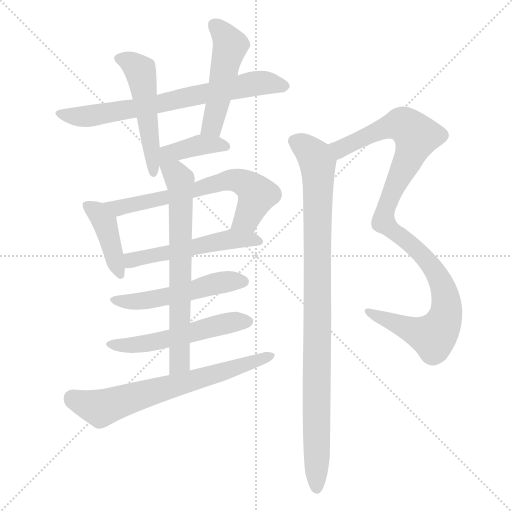
t = 0.00 s
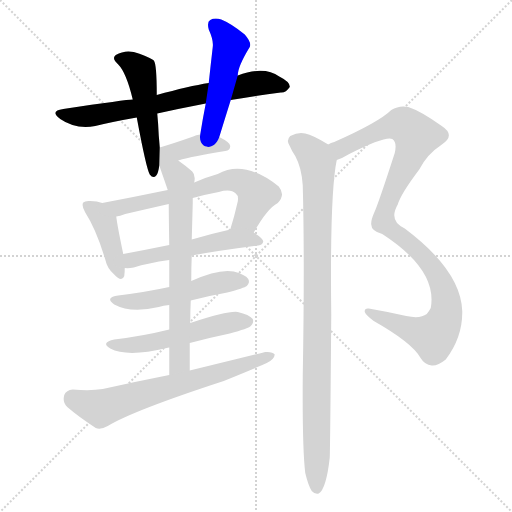
t = 1.99 s
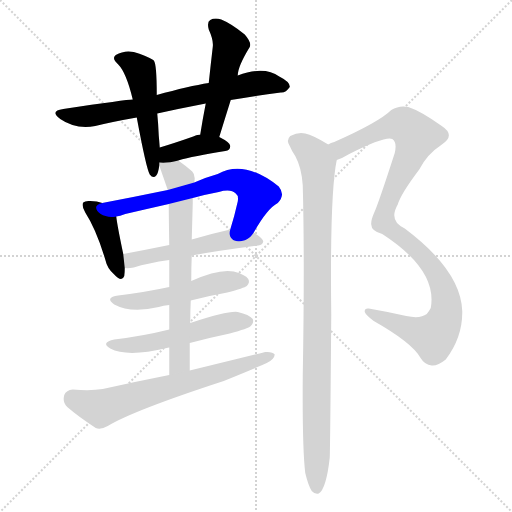
t = 3.97 s
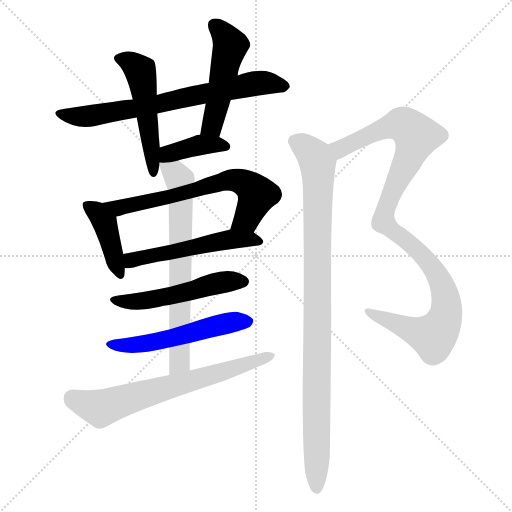
t = 5.96 s
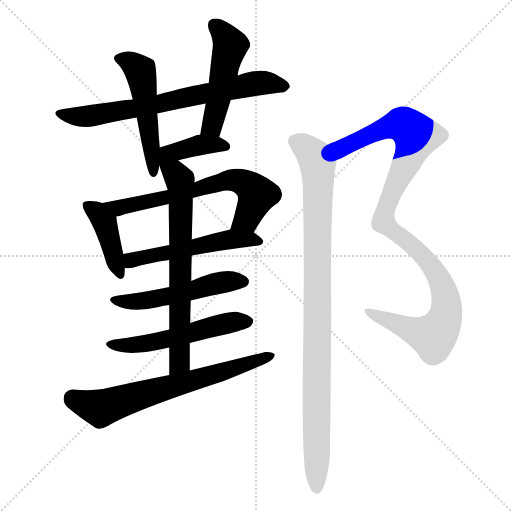
t = 7.95 s
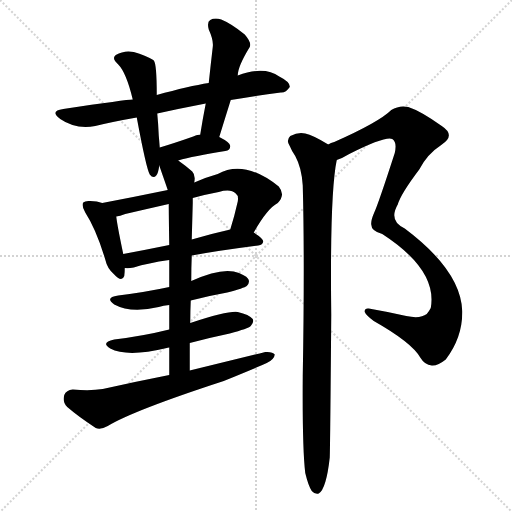
t = 9.94 s

The animated SVG that drew these frames (rendered in a browser with its animation timeline set to each time). Animation: 13 CSS @keyframes rules; one cycle of 9.94 s.

<svg version="1.1" viewBox="0 0 1024 1024" xmlns="http://www.w3.org/2000/svg">
  <g stroke="lightgray" stroke-dasharray="1,1" stroke-width="1" transform="scale(4, 4)">
    <line x1="0" y1="0" x2="256" y2="256"></line>
    <line x1="256" y1="0" x2="0" y2="256"></line>
    <line x1="128" y1="0" x2="128" y2="256"></line>
    <line x1="0" y1="128" x2="256" y2="128"></line>
  </g>
<g transform="scale(1, -1) translate(0, -900)">
   <style type="text/css">
    @keyframes keyframes0 {
      from {
       stroke: blue;
       stroke-dashoffset: 712;
       stroke-width: 128;
       }
       70% {
       animation-timing-function: step-end;
       stroke: blue;
       stroke-dashoffset: 0;
       stroke-width: 128;
       }
       to {
       stroke: black;
       stroke-width: 1024;
       }
       }
       #make-me-a-hanzi-animation-0 {
         animation: keyframes0 0.829427s both;
         animation-delay: 0.000000s;
         animation-timing-function: linear;
       }
    @keyframes keyframes1 {
      from {
       stroke: blue;
       stroke-dashoffset: 508;
       stroke-width: 128;
       }
       62% {
       animation-timing-function: step-end;
       stroke: blue;
       stroke-dashoffset: 0;
       stroke-width: 128;
       }
       to {
       stroke: black;
       stroke-width: 1024;
       }
       }
       #make-me-a-hanzi-animation-1 {
         animation: keyframes1 0.663411s both;
         animation-delay: 0.829427s;
         animation-timing-function: linear;
       }
    @keyframes keyframes2 {
      from {
       stroke: blue;
       stroke-dashoffset: 491;
       stroke-width: 128;
       }
       62% {
       animation-timing-function: step-end;
       stroke: blue;
       stroke-dashoffset: 0;
       stroke-width: 128;
       }
       to {
       stroke: black;
       stroke-width: 1024;
       }
       }
       #make-me-a-hanzi-animation-2 {
         animation: keyframes2 0.649577s both;
         animation-delay: 1.492839s;
         animation-timing-function: linear;
       }
    @keyframes keyframes3 {
      from {
       stroke: blue;
       stroke-dashoffset: 395;
       stroke-width: 128;
       }
       56% {
       animation-timing-function: step-end;
       stroke: blue;
       stroke-dashoffset: 0;
       stroke-width: 128;
       }
       to {
       stroke: black;
       stroke-width: 1024;
       }
       }
       #make-me-a-hanzi-animation-3 {
         animation: keyframes3 0.571452s both;
         animation-delay: 2.142415s;
         animation-timing-function: linear;
       }
    @keyframes keyframes4 {
      from {
       stroke: blue;
       stroke-dashoffset: 412;
       stroke-width: 128;
       }
       57% {
       animation-timing-function: step-end;
       stroke: blue;
       stroke-dashoffset: 0;
       stroke-width: 128;
       }
       to {
       stroke: black;
       stroke-width: 1024;
       }
       }
       #make-me-a-hanzi-animation-4 {
         animation: keyframes4 0.585286s both;
         animation-delay: 2.713867s;
         animation-timing-function: linear;
       }
    @keyframes keyframes5 {
      from {
       stroke: blue;
       stroke-dashoffset: 659;
       stroke-width: 128;
       }
       68% {
       animation-timing-function: step-end;
       stroke: blue;
       stroke-dashoffset: 0;
       stroke-width: 128;
       }
       to {
       stroke: black;
       stroke-width: 1024;
       }
       }
       #make-me-a-hanzi-animation-5 {
         animation: keyframes5 0.786296s both;
         animation-delay: 3.299154s;
         animation-timing-function: linear;
       }
    @keyframes keyframes6 {
      from {
       stroke: blue;
       stroke-dashoffset: 529;
       stroke-width: 128;
       }
       63% {
       animation-timing-function: step-end;
       stroke: blue;
       stroke-dashoffset: 0;
       stroke-width: 128;
       }
       to {
       stroke: black;
       stroke-width: 1024;
       }
       }
       #make-me-a-hanzi-animation-6 {
         animation: keyframes6 0.680501s both;
         animation-delay: 4.085449s;
         animation-timing-function: linear;
       }
    @keyframes keyframes7 {
      from {
       stroke: blue;
       stroke-dashoffset: 516;
       stroke-width: 128;
       }
       63% {
       animation-timing-function: step-end;
       stroke: blue;
       stroke-dashoffset: 0;
       stroke-width: 128;
       }
       to {
       stroke: black;
       stroke-width: 1024;
       }
       }
       #make-me-a-hanzi-animation-7 {
         animation: keyframes7 0.669922s both;
         animation-delay: 4.765951s;
         animation-timing-function: linear;
       }
    @keyframes keyframes8 {
      from {
       stroke: blue;
       stroke-dashoffset: 534;
       stroke-width: 128;
       }
       63% {
       animation-timing-function: step-end;
       stroke: blue;
       stroke-dashoffset: 0;
       stroke-width: 128;
       }
       to {
       stroke: black;
       stroke-width: 1024;
       }
       }
       #make-me-a-hanzi-animation-8 {
         animation: keyframes8 0.684570s both;
         animation-delay: 5.435872s;
         animation-timing-function: linear;
       }
    @keyframes keyframes9 {
      from {
       stroke: blue;
       stroke-dashoffset: 682;
       stroke-width: 128;
       }
       69% {
       animation-timing-function: step-end;
       stroke: blue;
       stroke-dashoffset: 0;
       stroke-width: 128;
       }
       to {
       stroke: black;
       stroke-width: 1024;
       }
       }
       #make-me-a-hanzi-animation-9 {
         animation: keyframes9 0.805013s both;
         animation-delay: 6.120443s;
         animation-timing-function: linear;
       }
    @keyframes keyframes10 {
      from {
       stroke: blue;
       stroke-dashoffset: 673;
       stroke-width: 128;
       }
       69% {
       animation-timing-function: step-end;
       stroke: blue;
       stroke-dashoffset: 0;
       stroke-width: 128;
       }
       to {
       stroke: black;
       stroke-width: 1024;
       }
       }
       #make-me-a-hanzi-animation-10 {
         animation: keyframes10 0.797689s both;
         animation-delay: 6.925456s;
         animation-timing-function: linear;
       }
    @keyframes keyframes11 {
      from {
       stroke: blue;
       stroke-dashoffset: 1052;
       stroke-width: 128;
       }
       77% {
       animation-timing-function: step-end;
       stroke: blue;
       stroke-dashoffset: 0;
       stroke-width: 128;
       }
       to {
       stroke: black;
       stroke-width: 1024;
       }
       }
       #make-me-a-hanzi-animation-11 {
         animation: keyframes11 1.106120s both;
         animation-delay: 7.723145s;
         animation-timing-function: linear;
       }
    @keyframes keyframes12 {
      from {
       stroke: blue;
       stroke-dashoffset: 972;
       stroke-width: 128;
       }
       76% {
       animation-timing-function: step-end;
       stroke: blue;
       stroke-dashoffset: 0;
       stroke-width: 128;
       }
       to {
       stroke: black;
       stroke-width: 1024;
       }
       }
       #make-me-a-hanzi-animation-12 {
         animation: keyframes12 1.041016s both;
         animation-delay: 8.829264s;
         animation-timing-function: linear;
       }
</style>
<path d="M 461.5 700.0 Q 515.5 709.0 561.5 715.0 Q 571.5 714.0 579.5 726.0 Q 580.5 736.0 558.5 747.0 Q 528.5 769.0 475.5 749.0 L 417.5 734.0 Q 378.5 728.0 313.5 710.0 L 265.5 701.0 Q 253.5 701.0 126.5 682.0 Q 98.5 678.0 120.5 662.0 Q 150.5 641.0 190.5 648.0 Q 227.5 657.0 273.5 665.0 L 314.5 673.0 Q 359.5 683.0 411.5 693.0 L 461.5 700.0 Z" fill="lightgray"></path> 
<path d="M 313.5 710.0 Q 313.5 773.0 307.5 779.0 L 306.5 780.0 Q 291.5 789.0 267.5 796.0 Q 248.5 800.0 231.5 790.0 Q 222.5 783.0 236.5 771.0 Q 252.5 755.0 265.5 701.0 L 273.5 665.0 Q 292.5 563.0 299.5 551.0 Q 306.5 542.0 312.5 549.0 Q 316.5 553.0 318.5 569.0 L 319.5 605.0 Q 318.5 618.0 317.5 629.0 Q 316.5 653.0 314.5 673.0 L 313.5 710.0 Z" fill="lightgray"></path> 
<path d="M 438.5 626.0 Q 450.5 665.0 461.5 700.0 L 475.5 749.0 Q 475.5 767.0 499.5 806.0 Q 503.5 815.0 489.5 831.0 Q 462.5 853.0 442.5 861.0 Q 429.5 865.0 420.5 860.0 Q 413.5 856.0 417.5 841.0 Q 427.5 819.0 425.5 806.0 Q 421.5 772.0 417.5 734.0 L 411.5 693.0 Q 405.5 663.0 400.5 631.0 C 395.5 601.0 429.5 597.0 438.5 626.0 Z" fill="lightgray"></path> 
<path d="M 356.5 579.0 Q 386.5 588.0 450.5 598.0 Q 460.5 599.0 460.5 608.0 Q 460.5 615.0 438.5 626.0 L 400.5 631.0 Q 391.5 630.0 386.5 627.0 Q 349.5 614.0 319.5 605.0 C 271.5 590.0 303.5 564.0 356.5 579.0 Z" fill="lightgray"></path> 
<path d="M 204.5 494.0 Q 194.5 498.0 180.5 498.0 Q 170.5 499.0 166.5 495.0 Q 162.5 489.0 170.5 475.0 Q 192.5 441.0 210.5 381.0 Q 214.5 363.0 227.5 352.0 Q 243.5 334.0 248.5 348.0 Q 249.5 355.0 249.5 364.0 L 246.5 392.0 Q 234.5 449.0 232.5 467.0 C 230.5 486.0 230.5 486.0 204.5 494.0 Z" fill="lightgray"></path> 
<path d="M 507.5 435.0 Q 534.5 483.0 555.5 494.0 Q 571.5 510.0 557.5 527.0 Q 488.5 582.0 435.5 552.0 Q 410.5 545.0 388.5 535.0 L 335.5 520.0 Q 272.5 507.0 204.5 494.0 C 175.5 488.0 203.5 460.0 232.5 467.0 Q 239.5 468.0 250.5 472.0 Q 293.5 482.0 337.5 492.0 L 385.5 504.0 Q 410.5 511.0 437.5 516.0 Q 461.5 523.0 471.5 513.0 Q 477.5 509.0 475.5 497.0 Q 468.5 466.0 460.5 441.0 C 451.5 412.0 492.5 409.0 507.5 435.0 Z" fill="lightgray"></path> 
<path d="M 383.5 389.0 Q 438.5 399.0 516.5 409.0 Q 525.5 410.0 526.5 417.0 Q 526.5 423.0 507.5 435.0 C 488.5 447.0 488.5 447.0 460.5 441.0 Q 420.5 432.0 383.5 421.0 L 338.5 410.0 Q 289.5 400.0 246.5 392.0 C 217.5 386.0 219.5 365.0 249.5 364.0 Q 256.5 363.0 267.5 365.0 Q 295.5 374.0 338.5 380.0 L 383.5 389.0 Z" fill="lightgray"></path> 
<path d="M 381.5 299.0 Q 415.5 308.0 454.5 315.0 Q 488.5 324.0 493.5 328.0 Q 500.5 335.0 496.5 342.0 Q 490.5 351.0 467.5 357.0 Q 437.5 363.0 382.5 338.0 L 338.5 326.0 Q 292.5 316.0 236.5 309.0 Q 208.5 305.0 228.5 291.0 Q 261.5 273.0 317.5 286.0 Q 326.5 289.0 338.5 290.0 L 381.5 299.0 Z" fill="lightgray"></path> 
<path d="M 379.5 214.0 Q 416.5 224.0 459.5 233.0 Q 496.5 243.0 501.5 248.0 Q 508.5 255.0 505.5 262.0 Q 498.5 271.0 475.5 276.0 Q 457.5 279.0 380.5 254.0 L 338.5 241.0 Q 286.5 228.0 228.5 221.0 Q 200.5 215.0 220.5 203.0 Q 254.5 185.0 333.5 204.0 Q 334.5 205.0 338.5 205.0 L 379.5 214.0 Z" fill="lightgray"></path> 
<path d="M 379.5 159.0 Q 379.5 187.0 379.5 214.0 L 380.5 254.0 Q 380.5 278.0 381.5 299.0 L 382.5 338.0 Q 382.5 365.0 383.5 389.0 L 383.5 421.0 Q 384.5 458.0 385.5 494.0 Q 385.5 500.0 385.5 504.0 L 388.5 535.0 Q 391.5 550.0 384.5 557.0 Q 369.5 570.0 356.5 579.0 C 332.5 597.0 308.5 597.0 318.5 569.0 Q 333.5 526.0 335.5 520.0 L 337.5 492.0 Q 337.5 473.0 338.5 410.0 L 338.5 380.0 Q 338.5 356.0 338.5 326.0 L 338.5 290.0 Q 338.5 268.0 338.5 241.0 L 338.5 205.0 Q 338.5 180.0 338.5 150.0 C 338.5 120.0 379.5 129.0 379.5 159.0 Z" fill="lightgray"></path> 
<path d="M 338.5 150.0 Q 272.5 137.0 205.5 122.0 Q 181.5 118.0 145.5 121.0 Q 132.5 120.0 128.5 110.0 Q 124.5 95.0 134.5 86.0 Q 156.5 67.0 191.5 44.0 Q 201.5 40.0 215.5 48.0 Q 266.5 79.0 447.5 138.0 Q 523.5 169.0 533.5 174.0 Q 548.5 181.0 549.5 191.0 Q 545.5 197.0 530.5 196.0 Q 457.5 178.0 379.5 159.0 L 338.5 150.0 Z" fill="lightgray"></path> 
<path d="M 673.5 580.0 Q 685.5 584.0 698.5 592.0 Q 770.5 628.0 784.5 622.0 Q 794.5 616.0 789.5 594.0 Q 756.5 492.0 748.5 475.0 Q 741.5 459.0 742.5 451.0 Q 742.5 438.0 764.5 432.0 Q 875.5 360.0 861.5 284.0 Q 858.5 278.0 853.5 272.0 Q 840.5 262.0 812.5 268.0 Q 772.5 277.0 737.5 283.0 Q 728.5 284.0 729.5 276.0 Q 732.5 269.0 747.5 258.0 Q 823.5 215.0 840.5 185.0 Q 849.5 170.0 863.5 169.0 Q 875.5 168.0 891.5 181.0 Q 925.5 226.0 924.5 278.0 Q 921.5 359.0 809.5 443.0 Q 776.5 458.0 795.5 491.0 Q 801.5 512.0 838.5 561.0 Q 854.5 592.0 882.5 610.0 Q 912.5 629.0 883.5 648.0 Q 841.5 678.0 816.5 686.0 Q 798.5 690.0 782.5 680.0 Q 758.5 656.0 668.5 616.0 Q 661.5 615.0 656.5 611.0 C 628.5 599.0 646.5 567.0 673.5 580.0 Z" fill="lightgray"></path> 
<path d="M 610.5 -46.0 Q 616.5 -71.0 623.5 -82.0 Q 629.5 -89.0 637.5 -87.0 Q 652.5 -78.0 659.5 -15.0 Q 660.5 18.0 662.5 270.0 Q 659.5 513.0 673.5 580.0 C 676.5 599.0 676.5 599.0 656.5 611.0 Q 625.5 630.0 610.5 633.0 Q 597.5 637.0 580.5 628.0 Q 571.5 619.0 579.5 608.0 Q 583.5 598.0 590.5 588.0 Q 603.5 564.0 605.5 529.0 Q 609.5 381.0 605.5 148.0 Q 604.5 3.0 610.5 -46.0 Z" fill="lightgray"></path> 
      <clipPath id="make-me-a-hanzi-clip-0">
      <path d="M 461.5 700.0 Q 515.5 709.0 561.5 715.0 Q 571.5 714.0 579.5 726.0 Q 580.5 736.0 558.5 747.0 Q 528.5 769.0 475.5 749.0 L 417.5 734.0 Q 378.5 728.0 313.5 710.0 L 265.5 701.0 Q 253.5 701.0 126.5 682.0 Q 98.5 678.0 120.5 662.0 Q 150.5 641.0 190.5 648.0 Q 227.5 657.0 273.5 665.0 L 314.5 673.0 Q 359.5 683.0 411.5 693.0 L 461.5 700.0 Z" fill="lightgray"></path>
      </clipPath>
      <path clip-path="url(#make-me-a-hanzi-clip-0)" d="M 121.5 673.0 L 156.5 666.0 L 180.5 668.0 L 516.5 734.0 L 569.5 727.0 " fill="none" id="make-me-a-hanzi-animation-0" stroke-dasharray="584 1168" stroke-linecap="round"></path>

      <clipPath id="make-me-a-hanzi-clip-1">
      <path d="M 313.5 710.0 Q 313.5 773.0 307.5 779.0 L 306.5 780.0 Q 291.5 789.0 267.5 796.0 Q 248.5 800.0 231.5 790.0 Q 222.5 783.0 236.5 771.0 Q 252.5 755.0 265.5 701.0 L 273.5 665.0 Q 292.5 563.0 299.5 551.0 Q 306.5 542.0 312.5 549.0 Q 316.5 553.0 318.5 569.0 L 319.5 605.0 Q 318.5 618.0 317.5 629.0 Q 316.5 653.0 314.5 673.0 L 313.5 710.0 Z" fill="lightgray"></path>
      </clipPath>
      <path clip-path="url(#make-me-a-hanzi-clip-1)" d="M 239.5 782.0 L 259.5 776.0 L 281.5 756.0 L 306.5 556.0 " fill="none" id="make-me-a-hanzi-animation-1" stroke-dasharray="380 760" stroke-linecap="round"></path>

      <clipPath id="make-me-a-hanzi-clip-2">
      <path d="M 438.5 626.0 Q 450.5 665.0 461.5 700.0 L 475.5 749.0 Q 475.5 767.0 499.5 806.0 Q 503.5 815.0 489.5 831.0 Q 462.5 853.0 442.5 861.0 Q 429.5 865.0 420.5 860.0 Q 413.5 856.0 417.5 841.0 Q 427.5 819.0 425.5 806.0 Q 421.5 772.0 417.5 734.0 L 411.5 693.0 Q 405.5 663.0 400.5 631.0 C 395.5 601.0 429.5 597.0 438.5 626.0 Z" fill="lightgray"></path>
      </clipPath>
      <path clip-path="url(#make-me-a-hanzi-clip-2)" d="M 428.5 850.0 L 460.5 809.0 L 426.5 655.0 L 407.5 638.0 " fill="none" id="make-me-a-hanzi-animation-2" stroke-dasharray="363 726" stroke-linecap="round"></path>

      <clipPath id="make-me-a-hanzi-clip-3">
      <path d="M 356.5 579.0 Q 386.5 588.0 450.5 598.0 Q 460.5 599.0 460.5 608.0 Q 460.5 615.0 438.5 626.0 L 400.5 631.0 Q 391.5 630.0 386.5 627.0 Q 349.5 614.0 319.5 605.0 C 271.5 590.0 303.5 564.0 356.5 579.0 Z" fill="lightgray"></path>
      </clipPath>
      <path clip-path="url(#make-me-a-hanzi-clip-3)" d="M 323.5 575.0 L 336.5 592.0 L 404.5 611.0 L 451.5 607.0 " fill="none" id="make-me-a-hanzi-animation-3" stroke-dasharray="267 534" stroke-linecap="round"></path>

      <clipPath id="make-me-a-hanzi-clip-4">
      <path d="M 204.5 494.0 Q 194.5 498.0 180.5 498.0 Q 170.5 499.0 166.5 495.0 Q 162.5 489.0 170.5 475.0 Q 192.5 441.0 210.5 381.0 Q 214.5 363.0 227.5 352.0 Q 243.5 334.0 248.5 348.0 Q 249.5 355.0 249.5 364.0 L 246.5 392.0 Q 234.5 449.0 232.5 467.0 C 230.5 486.0 230.5 486.0 204.5 494.0 Z" fill="lightgray"></path>
      </clipPath>
      <path clip-path="url(#make-me-a-hanzi-clip-4)" d="M 174.5 490.0 L 195.5 475.0 L 208.5 456.0 L 238.5 353.0 " fill="none" id="make-me-a-hanzi-animation-4" stroke-dasharray="284 568" stroke-linecap="round"></path>

      <clipPath id="make-me-a-hanzi-clip-5">
      <path d="M 507.5 435.0 Q 534.5 483.0 555.5 494.0 Q 571.5 510.0 557.5 527.0 Q 488.5 582.0 435.5 552.0 Q 410.5 545.0 388.5 535.0 L 335.5 520.0 Q 272.5 507.0 204.5 494.0 C 175.5 488.0 203.5 460.0 232.5 467.0 Q 239.5 468.0 250.5 472.0 Q 293.5 482.0 337.5 492.0 L 385.5 504.0 Q 410.5 511.0 437.5 516.0 Q 461.5 523.0 471.5 513.0 Q 477.5 509.0 475.5 497.0 Q 468.5 466.0 460.5 441.0 C 451.5 412.0 492.5 409.0 507.5 435.0 Z" fill="lightgray"></path>
      </clipPath>
      <path clip-path="url(#make-me-a-hanzi-clip-5)" d="M 212.5 493.0 L 236.5 484.0 L 471.5 540.0 L 492.5 532.0 L 514.5 510.0 L 494.5 463.0 L 469.5 445.0 " fill="none" id="make-me-a-hanzi-animation-5" stroke-dasharray="531 1062" stroke-linecap="round"></path>

      <clipPath id="make-me-a-hanzi-clip-6">
      <path d="M 383.5 389.0 Q 438.5 399.0 516.5 409.0 Q 525.5 410.0 526.5 417.0 Q 526.5 423.0 507.5 435.0 C 488.5 447.0 488.5 447.0 460.5 441.0 Q 420.5 432.0 383.5 421.0 L 338.5 410.0 Q 289.5 400.0 246.5 392.0 C 217.5 386.0 219.5 365.0 249.5 364.0 Q 256.5 363.0 267.5 365.0 Q 295.5 374.0 338.5 380.0 L 383.5 389.0 Z" fill="lightgray"></path>
      </clipPath>
      <path clip-path="url(#make-me-a-hanzi-clip-6)" d="M 253.5 372.0 L 263.5 380.0 L 441.5 418.0 L 497.5 422.0 L 518.5 417.0 " fill="none" id="make-me-a-hanzi-animation-6" stroke-dasharray="401 802" stroke-linecap="round"></path>

      <clipPath id="make-me-a-hanzi-clip-7">
      <path d="M 381.5 299.0 Q 415.5 308.0 454.5 315.0 Q 488.5 324.0 493.5 328.0 Q 500.5 335.0 496.5 342.0 Q 490.5 351.0 467.5 357.0 Q 437.5 363.0 382.5 338.0 L 338.5 326.0 Q 292.5 316.0 236.5 309.0 Q 208.5 305.0 228.5 291.0 Q 261.5 273.0 317.5 286.0 Q 326.5 289.0 338.5 290.0 L 381.5 299.0 Z" fill="lightgray"></path>
      </clipPath>
      <path clip-path="url(#make-me-a-hanzi-clip-7)" d="M 230.5 301.0 L 289.5 298.0 L 451.5 337.0 L 485.5 337.0 " fill="none" id="make-me-a-hanzi-animation-7" stroke-dasharray="388 776" stroke-linecap="round"></path>

      <clipPath id="make-me-a-hanzi-clip-8">
      <path d="M 379.5 214.0 Q 416.5 224.0 459.5 233.0 Q 496.5 243.0 501.5 248.0 Q 508.5 255.0 505.5 262.0 Q 498.5 271.0 475.5 276.0 Q 457.5 279.0 380.5 254.0 L 338.5 241.0 Q 286.5 228.0 228.5 221.0 Q 200.5 215.0 220.5 203.0 Q 254.5 185.0 333.5 204.0 Q 334.5 205.0 338.5 205.0 L 379.5 214.0 Z" fill="lightgray"></path>
      </clipPath>
      <path clip-path="url(#make-me-a-hanzi-clip-8)" d="M 222.5 213.0 L 286.5 212.0 L 432.5 249.0 L 495.5 257.0 " fill="none" id="make-me-a-hanzi-animation-8" stroke-dasharray="406 812" stroke-linecap="round"></path>

      <clipPath id="make-me-a-hanzi-clip-9">
      <path d="M 379.5 159.0 Q 379.5 187.0 379.5 214.0 L 380.5 254.0 Q 380.5 278.0 381.5 299.0 L 382.5 338.0 Q 382.5 365.0 383.5 389.0 L 383.5 421.0 Q 384.5 458.0 385.5 494.0 Q 385.5 500.0 385.5 504.0 L 388.5 535.0 Q 391.5 550.0 384.5 557.0 Q 369.5 570.0 356.5 579.0 C 332.5 597.0 308.5 597.0 318.5 569.0 Q 333.5 526.0 335.5 520.0 L 337.5 492.0 Q 337.5 473.0 338.5 410.0 L 338.5 380.0 Q 338.5 356.0 338.5 326.0 L 338.5 290.0 Q 338.5 268.0 338.5 241.0 L 338.5 205.0 Q 338.5 180.0 338.5 150.0 C 338.5 120.0 379.5 129.0 379.5 159.0 Z" fill="lightgray"></path>
      </clipPath>
      <path clip-path="url(#make-me-a-hanzi-clip-9)" d="M 327.5 561.0 L 353.5 548.0 L 361.5 530.0 L 359.5 180.0 L 344.5 157.0 " fill="none" id="make-me-a-hanzi-animation-9" stroke-dasharray="554 1108" stroke-linecap="round"></path>

      <clipPath id="make-me-a-hanzi-clip-10">
      <path d="M 338.5 150.0 Q 272.5 137.0 205.5 122.0 Q 181.5 118.0 145.5 121.0 Q 132.5 120.0 128.5 110.0 Q 124.5 95.0 134.5 86.0 Q 156.5 67.0 191.5 44.0 Q 201.5 40.0 215.5 48.0 Q 266.5 79.0 447.5 138.0 Q 523.5 169.0 533.5 174.0 Q 548.5 181.0 549.5 191.0 Q 545.5 197.0 530.5 196.0 Q 457.5 178.0 379.5 159.0 L 338.5 150.0 Z" fill="lightgray"></path>
      </clipPath>
      <path clip-path="url(#make-me-a-hanzi-clip-10)" d="M 145.5 103.0 L 200.5 83.0 L 543.5 188.0 " fill="none" id="make-me-a-hanzi-animation-10" stroke-dasharray="545 1090" stroke-linecap="round"></path>

      <clipPath id="make-me-a-hanzi-clip-11">
      <path d="M 673.5 580.0 Q 685.5 584.0 698.5 592.0 Q 770.5 628.0 784.5 622.0 Q 794.5 616.0 789.5 594.0 Q 756.5 492.0 748.5 475.0 Q 741.5 459.0 742.5 451.0 Q 742.5 438.0 764.5 432.0 Q 875.5 360.0 861.5 284.0 Q 858.5 278.0 853.5 272.0 Q 840.5 262.0 812.5 268.0 Q 772.5 277.0 737.5 283.0 Q 728.5 284.0 729.5 276.0 Q 732.5 269.0 747.5 258.0 Q 823.5 215.0 840.5 185.0 Q 849.5 170.0 863.5 169.0 Q 875.5 168.0 891.5 181.0 Q 925.5 226.0 924.5 278.0 Q 921.5 359.0 809.5 443.0 Q 776.5 458.0 795.5 491.0 Q 801.5 512.0 838.5 561.0 Q 854.5 592.0 882.5 610.0 Q 912.5 629.0 883.5 648.0 Q 841.5 678.0 816.5 686.0 Q 798.5 690.0 782.5 680.0 Q 758.5 656.0 668.5 616.0 Q 661.5 615.0 656.5 611.0 C 628.5 599.0 646.5 567.0 673.5 580.0 Z" fill="lightgray"></path>
      </clipPath>
      <path clip-path="url(#make-me-a-hanzi-clip-11)" d="M 664.5 609.0 L 681.5 603.0 L 764.5 642.0 L 802.5 652.0 L 832.5 628.0 L 777.5 500.0 L 766.5 456.0 L 837.5 398.0 L 868.5 360.0 L 890.5 312.0 L 892.5 272.0 L 884.5 250.0 L 866.5 227.0 L 737.5 275.0 " fill="none" id="make-me-a-hanzi-animation-11" stroke-dasharray="924 1848" stroke-linecap="round"></path>

      <clipPath id="make-me-a-hanzi-clip-12">
      <path d="M 610.5 -46.0 Q 616.5 -71.0 623.5 -82.0 Q 629.5 -89.0 637.5 -87.0 Q 652.5 -78.0 659.5 -15.0 Q 660.5 18.0 662.5 270.0 Q 659.5 513.0 673.5 580.0 C 676.5 599.0 676.5 599.0 656.5 611.0 Q 625.5 630.0 610.5 633.0 Q 597.5 637.0 580.5 628.0 Q 571.5 619.0 579.5 608.0 Q 583.5 598.0 590.5 588.0 Q 603.5 564.0 605.5 529.0 Q 609.5 381.0 605.5 148.0 Q 604.5 3.0 610.5 -46.0 Z" fill="lightgray"></path>
      </clipPath>
      <path clip-path="url(#make-me-a-hanzi-clip-12)" d="M 589.5 618.0 L 613.5 603.0 L 635.5 574.0 L 633.5 -77.0 " fill="none" id="make-me-a-hanzi-animation-12" stroke-dasharray="844 1688" stroke-linecap="round"></path>

</g>
</svg>
